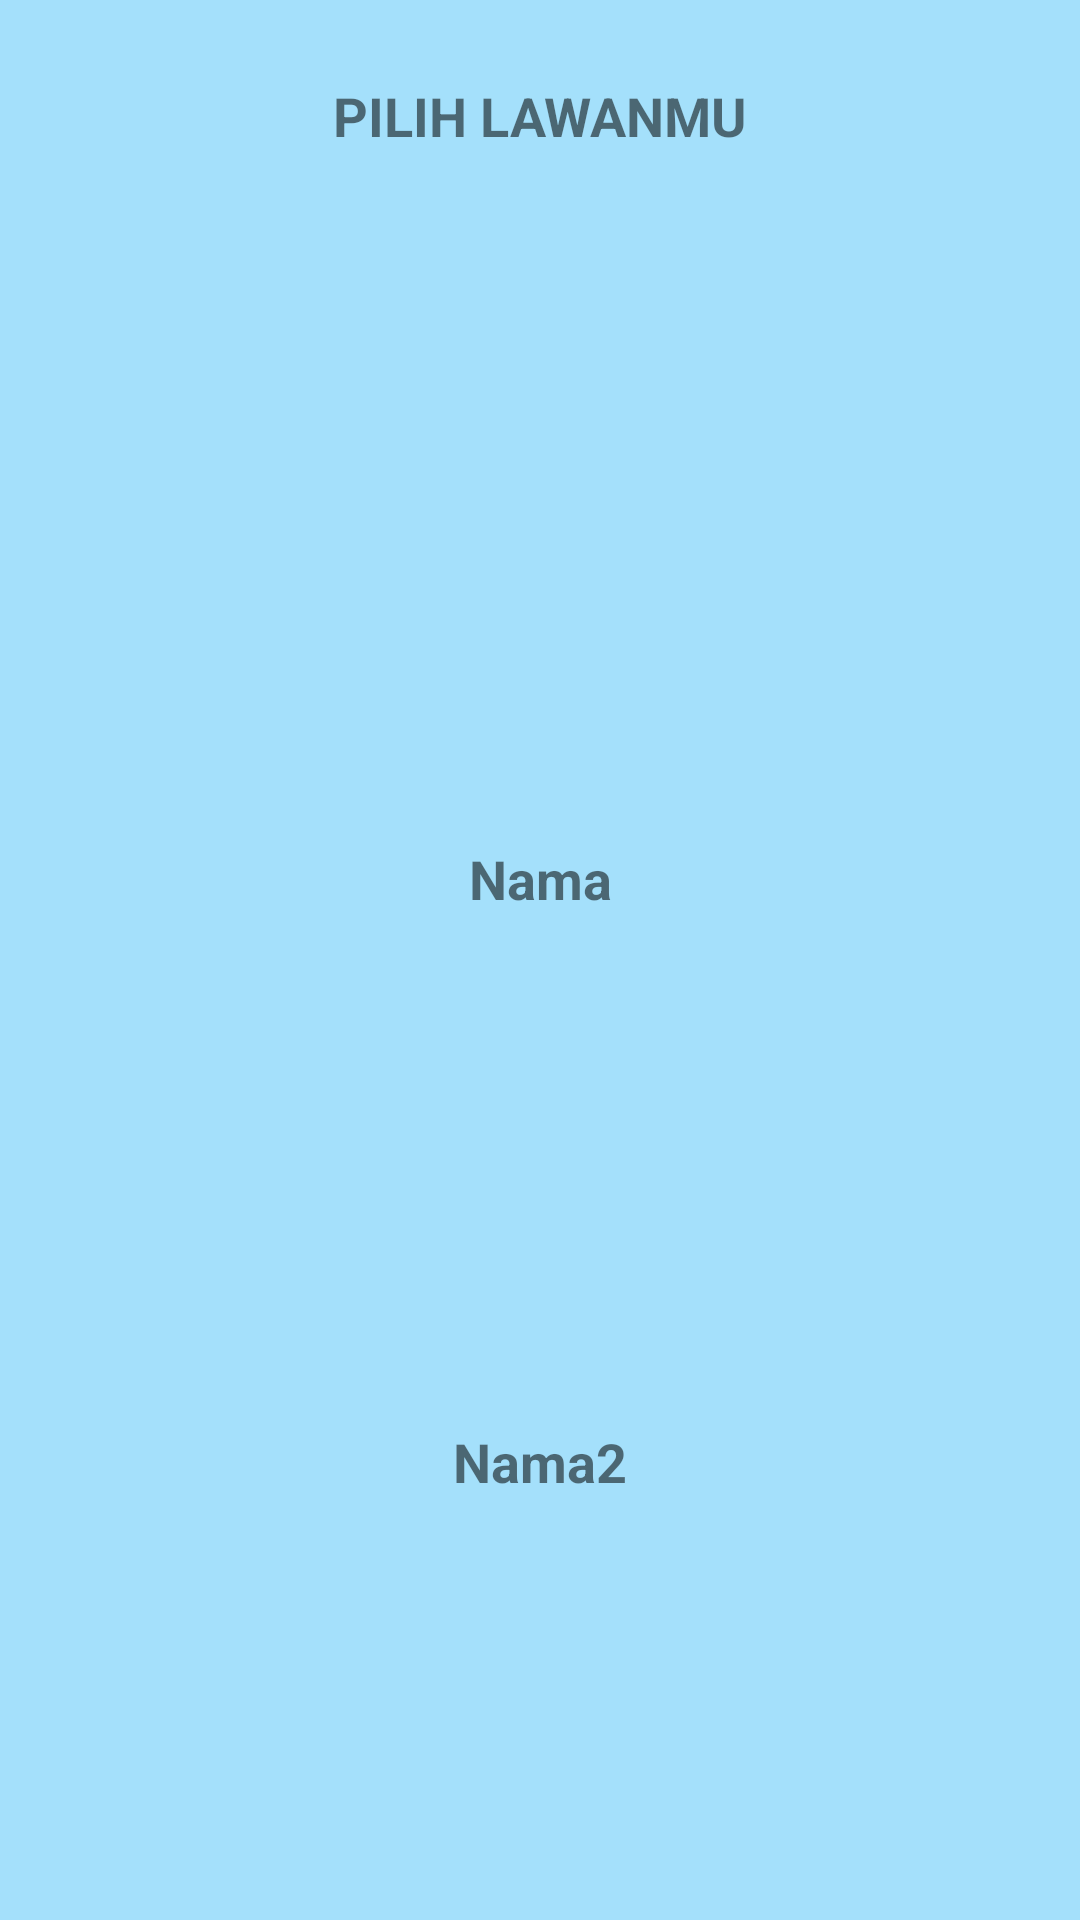

Here is an Android app screen rendered from its layout file. Give the layout XML and the strings, colors and styles it references.
<!-- AndroidManifest.xml: application theme Theme.Challenge5 -->
<!-- res/layout/activity_home_menu.xml -->
<?xml version="1.0" encoding="utf-8"?>
<androidx.constraintlayout.widget.ConstraintLayout xmlns:android="http://schemas.android.com/apk/res/android"
    xmlns:app="http://schemas.android.com/apk/res-auto"
    xmlns:tools="http://schemas.android.com/tools"
    android:layout_width="match_parent"
    android:layout_height="match_parent"
    tools:context=".homemenu.homeMenuActivity"
    android:background="#5C03A9F4"
    android:id="@+id/menu">

    <TextView
        android:id="@+id/text4"
        android:layout_width="wrap_content"
        android:layout_height="wrap_content"
        android:layout_marginBottom="80dp"
        android:text="PILIH LAWANMU"
        android:textSize="18sp"
        android:textStyle="bold"
        app:layout_constraintBottom_toTopOf="@id/img1"
        app:layout_constraintEnd_toEndOf="parent"
        app:layout_constraintStart_toStartOf="parent" />

    <androidx.constraintlayout.widget.Guideline
        android:id="@+id/br1"
        android:layout_width="wrap_content"
        android:layout_height="wrap_content"
        android:orientation="horizontal"
        app:layout_constraintGuide_begin="325dp"
        app:layout_constraintTop_toTopOf="parent" />

    <TextView
        android:id="@+id/userPemain"
        android:layout_width="wrap_content"
        android:layout_height="wrap_content"
        android:text="Nama"
        android:textSize="18sp"
        android:textStyle="bold"
        android:layout_marginBottom="20dp"
        app:layout_constraintBottom_toTopOf="@id/br1"
        app:layout_constraintEnd_toEndOf="parent"
        app:layout_constraintStart_toStartOf="parent" />

    <TextView
        android:id="@+id/userPemain2"
        android:layout_width="wrap_content"
        android:layout_height="wrap_content"
        android:text="Nama2"
        android:textSize="18sp"
        android:textStyle="bold"
        app:layout_constraintTop_toBottomOf="@id/img2"
        app:layout_constraintEnd_toEndOf="parent"
        app:layout_constraintStart_toStartOf="parent" />

    <ImageView
        android:id="@+id/img1"
        android:layout_width="150dp"
        android:layout_height="150dp"
        android:src="@drawable/vspemain"
        app:layout_constraintStart_toStartOf="parent"
        app:layout_constraintEnd_toEndOf="parent"
        app:layout_constraintBottom_toTopOf="@id/userPemain"/>

    <ImageView
        android:id="@+id/img2"
        android:layout_width="150dp"
        android:layout_height="150dp"
        android:src="@drawable/vscpu"
        app:layout_constraintTop_toBottomOf="@id/br1"
        app:layout_constraintEnd_toEndOf="parent"
        app:layout_constraintStart_toStartOf="parent"/>

</androidx.constraintlayout.widget.ConstraintLayout>
<!-- resources referenced by this layout -->
<resources>
  <style name="Theme.Challenge5" parent="Theme.MaterialComponents.DayNight.NoActionBar">
          
          <item name="colorPrimary">@color/purple_500</item>
          <item name="colorPrimaryVariant">@color/purple_700</item>
          <item name="colorOnPrimary">@color/white</item>
          
          <item name="colorSecondary">@color/teal_200</item>
          <item name="colorSecondaryVariant">@color/teal_700</item>
          <item name="colorOnSecondary">@color/black</item>
          
          <item name="android:statusBarColor" tools:targetApi="l">?attr/colorPrimaryVariant</item>
          
      </style>
  <color name="purple_500">#FF6200EE</color>
  <color name="purple_700">#FF3700B3</color>
  <color name="white">#FFFFFFFF</color>
  <color name="teal_200">#FF03DAC5</color>
  <color name="teal_700">#FF018786</color>
  <color name="black">#FF000000</color>
</resources>
